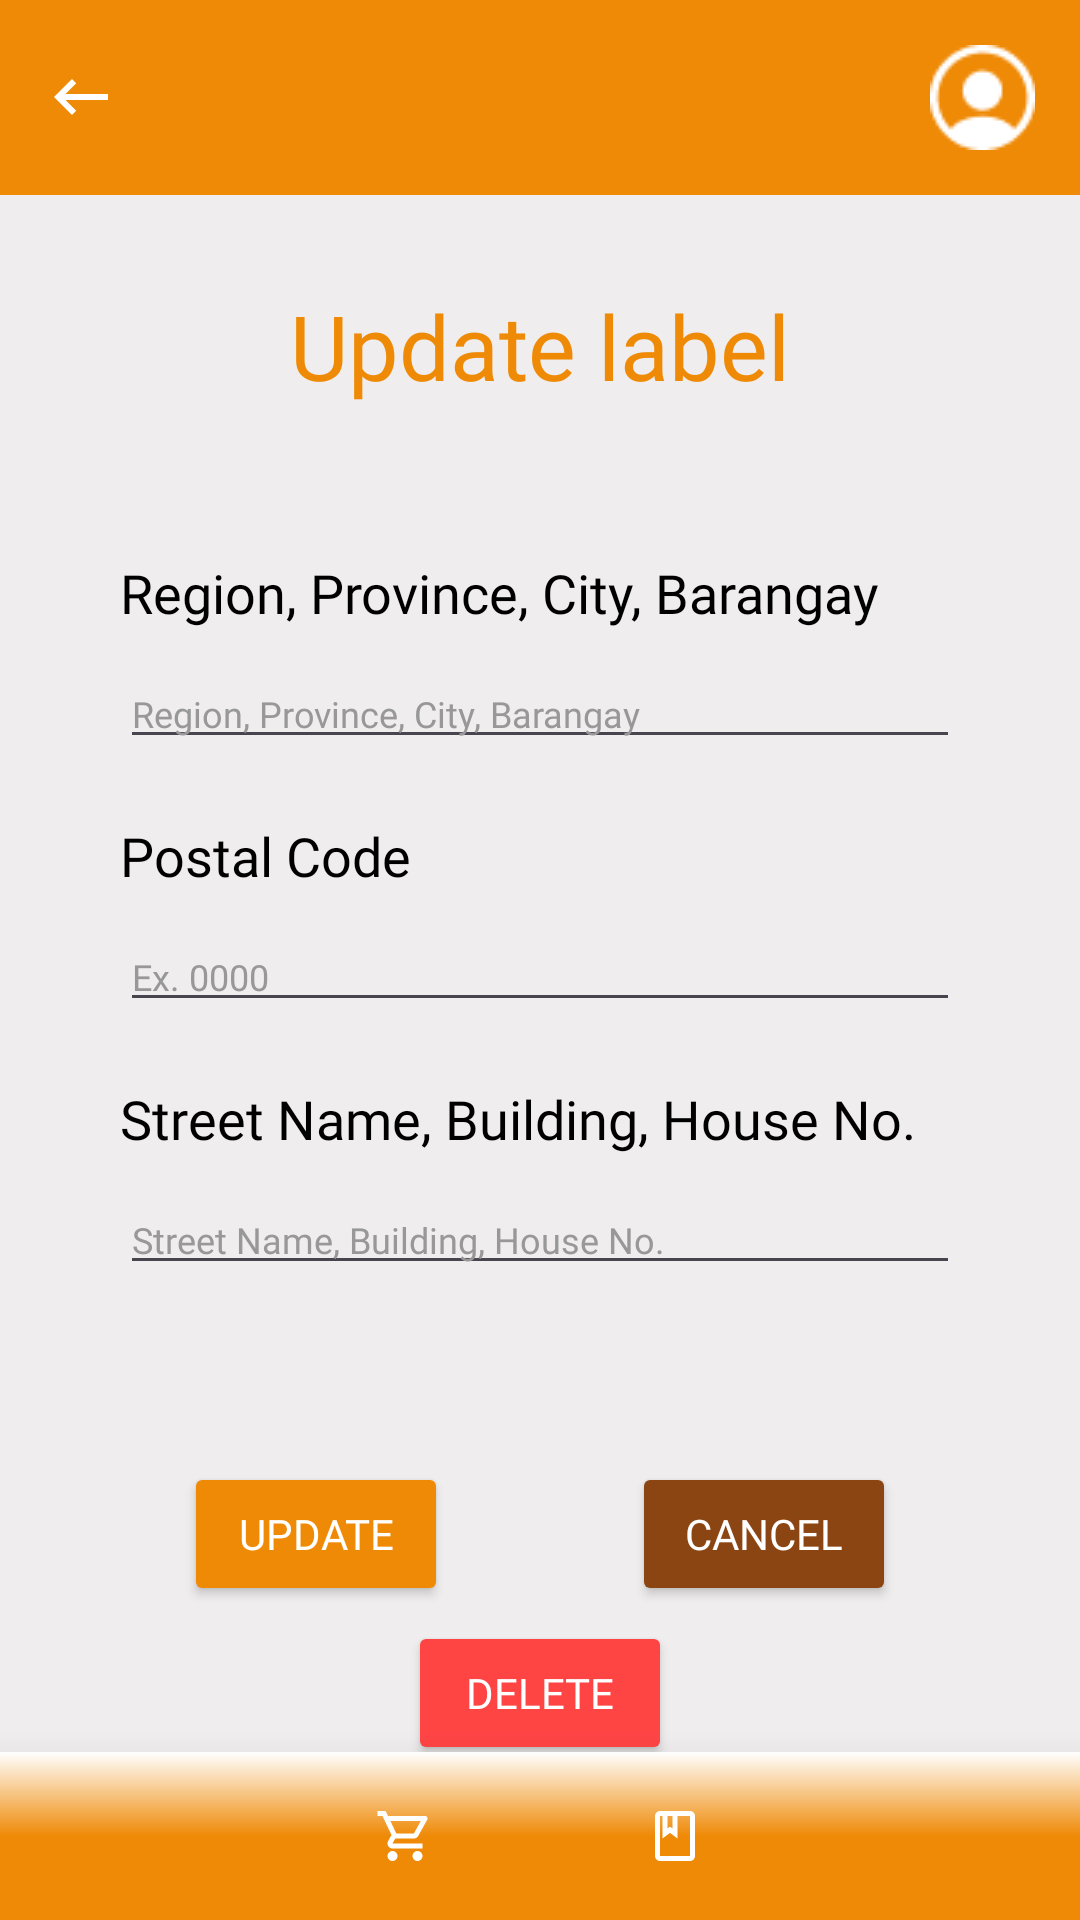

Produce the Android XML layout that renders to this screen, including the resource entries it uses.
<!-- AndroidManifest.xml: application theme Theme.CatChow -->
<!-- res/layout/activity_view_address.xml -->
<?xml version="1.0" encoding="utf-8"?>
<androidx.constraintlayout.widget.ConstraintLayout xmlns:android="http://schemas.android.com/apk/res/android"
    xmlns:app="http://schemas.android.com/apk/res-auto"
    xmlns:tools="http://schemas.android.com/tools"
    android:id="@+id/viewaddress_main_layout"
    android:layout_width="match_parent"
    android:layout_height="match_parent"
    android:background="@color/background"
    tools:context=".ViewAddressActivity">

    <androidx.constraintlayout.widget.ConstraintLayout
        android:id="@+id/viewaddress_layout"
        android:layout_width="0dp"
        android:layout_height="0dp"
        android:textAlignment="viewEnd"
        app:layout_constraintBottom_toTopOf="@+id/navbar"
        app:layout_constraintEnd_toEndOf="parent"
        app:layout_constraintHorizontal_bias="0.0"
        app:layout_constraintStart_toStartOf="parent"
        app:layout_constraintTop_toBottomOf="@id/header_layout"
        app:layout_constraintVertical_bias="0.0">

        <TextView
            android:id="@+id/view_address_title"
            android:layout_width="wrap_content"
            android:layout_height="wrap_content"
            android:layout_marginTop="30dp"
            android:fontFamily="@font/museo_sans_rounded_900"
            android:text="Update label"
            android:textColor="@color/orange"
            android:textSize="30sp"
            app:layout_constraintEnd_toEndOf="parent"
            app:layout_constraintStart_toStartOf="parent"
            app:layout_constraintTop_toTopOf="parent" />

        <TextView
            android:id="@+id/view_region_lbl"
            android:layout_width="wrap_content"
            android:layout_height="wrap_content"
            android:layout_marginTop="50dp"
            android:fontFamily="@font/museo_sans_rounded_700"
            android:text="Region, Province, City, Barangay"
            android:textColor="@color/black"
            android:textSize="18sp"
            app:layout_constraintStart_toStartOf="@+id/view_region_input"
            app:layout_constraintTop_toBottomOf="@+id/view_address_title" />

        <EditText
            android:id="@+id/view_region_input"
            android:layout_width="wrap_content"
            android:layout_height="wrap_content"
            android:layout_marginTop="10dp"
            android:ems="20"
            android:fontFamily="@font/museo_sans_rounded_500"
            android:hint="Region, Province, City, Barangay"
            android:inputType="text"
            android:textColor="@color/black"
            android:textColorHint="@color/soft_text"
            android:textSize="12sp"
            app:layout_constraintEnd_toEndOf="parent"
            app:layout_constraintStart_toStartOf="parent"
            app:layout_constraintTop_toBottomOf="@+id/view_region_lbl" />

        <TextView
            android:id="@+id/view_postal_lbl"
            android:layout_width="wrap_content"
            android:layout_height="wrap_content"
            android:layout_marginTop="20dp"
            android:fontFamily="@font/museo_sans_rounded_700"
            android:text="Postal Code"
            android:textColor="@color/black"
            android:textSize="18sp"
            app:layout_constraintStart_toStartOf="@+id/view_postal_input"
            app:layout_constraintTop_toBottomOf="@+id/view_region_input" />

        <EditText
            android:id="@+id/view_postal_input"
            android:layout_width="wrap_content"
            android:layout_height="wrap_content"
            android:layout_marginTop="10dp"
            android:ems="20"
            android:fontFamily="@font/museo_sans_rounded_500"
            android:hint="Ex. 0000"
            android:inputType="text"
            android:textColor="@color/black"
            android:textColorHint="@color/soft_text"
            android:textSize="12sp"
            app:layout_constraintEnd_toEndOf="parent"
            app:layout_constraintStart_toStartOf="parent"
            app:layout_constraintTop_toBottomOf="@+id/view_postal_lbl" />

        <TextView
            android:id="@+id/view_street_lbl"
            android:layout_width="wrap_content"
            android:layout_height="wrap_content"
            android:layout_marginTop="20dp"
            android:fontFamily="@font/museo_sans_rounded_700"
            android:text="Street Name, Building, House No."
            android:textColor="@color/black"
            android:textSize="18sp"
            app:layout_constraintStart_toStartOf="@+id/view_street_input"
            app:layout_constraintTop_toBottomOf="@+id/view_postal_input" />

        <EditText
            android:id="@+id/view_street_input"
            android:layout_width="wrap_content"
            android:layout_height="wrap_content"
            android:layout_marginTop="10dp"
            android:ems="20"
            android:fontFamily="@font/museo_sans_rounded_500"
            android:hint="Street Name, Building, House No."
            android:inputType="text"
            android:textColor="@color/black"
            android:textColorHint="@color/soft_text"
            android:textSize="12sp"
            app:layout_constraintEnd_toEndOf="parent"
            app:layout_constraintStart_toStartOf="parent"
            app:layout_constraintTop_toBottomOf="@+id/view_street_lbl" />

        <Button
            android:id="@+id/update_address_btn"
            android:layout_width="wrap_content"
            android:layout_height="wrap_content"
            android:layout_marginTop="10dp"
            android:backgroundTint="@color/orange"
            android:fontFamily="@font/museo_sans_rounded_700"
            android:onClick="update"
            android:text="Update"
            android:textColor="@color/white"
            app:layout_constraintEnd_toStartOf="@id/back_address_btn"
            app:layout_constraintStart_toStartOf="parent"
            app:layout_constraintTop_toBottomOf="@+id/view_addr_error" />

        <Button
            android:id="@+id/back_address_btn"
            android:layout_width="wrap_content"
            android:layout_height="wrap_content"
            android:layout_marginTop="10dp"
            android:backgroundTint="@color/brown"
            android:fontFamily="@font/museo_sans_rounded_700"
            android:onClick="cancel"
            android:text="Cancel"
            android:textColor="@color/white"
            app:layout_constraintEnd_toEndOf="parent"
            app:layout_constraintStart_toEndOf="@+id/update_address_btn"
            app:layout_constraintTop_toBottomOf="@+id/view_addr_error" />

        <Button
            android:id="@+id/delete_address_btn"
            android:layout_width="wrap_content"
            android:layout_height="wrap_content"
            android:layout_marginTop="5dp"
            android:backgroundTint="@android:color/holo_red_light"
            android:fontFamily="@font/museo_sans_rounded_700"
            android:onClick="delete"
            android:text="Delete"
            android:textColor="@color/white"
            app:layout_constraintEnd_toEndOf="parent"
            app:layout_constraintStart_toStartOf="parent"
            app:layout_constraintTop_toBottomOf="@id/update_address_btn" />

        <TextView
            android:id="@+id/view_addr_error"
            android:layout_width="wrap_content"
            android:layout_height="wrap_content"
            android:layout_marginTop="30dp"
            android:textColor="@android:color/holo_red_light"
            app:layout_constraintEnd_toEndOf="parent"
            app:layout_constraintStart_toStartOf="parent"
            app:layout_constraintTop_toBottomOf="@+id/view_street_input" />
    </androidx.constraintlayout.widget.ConstraintLayout>

    <com.google.android.material.bottomnavigation.BottomNavigationView
        android:id="@+id/navbar"
        android:layout_width="match_parent"
        android:layout_height="wrap_content"
        android:background="@drawable/bottom_nav_background"
        android:theme="@style/BottomNavTheme"
        android:translationZ="10dp"
        app:itemIconSize="20dp"
        app:itemIconTint="@drawable/bottom_nav_color"
        app:itemTextColor="@color/white"
        app:labelVisibilityMode="unlabeled"
        app:layout_constraintBottom_toBottomOf="parent"
        app:layout_constraintEnd_toEndOf="parent"
        app:layout_constraintStart_toStartOf="parent"
        app:menu="@menu/bottom_nav" />

    <LinearLayout
        android:id="@+id/header_layout"
        android:layout_width="0dp"
        android:layout_height="wrap_content"
        android:background="@color/orange"
        android:orientation="horizontal"
        app:layout_constraintEnd_toEndOf="parent"
        app:layout_constraintStart_toStartOf="parent"
        app:layout_constraintTop_toTopOf="parent">

        <ImageButton
            android:id="@+id/res_back_btn"
            android:layout_width="wrap_content"
            android:layout_height="wrap_content"
            android:layout_gravity="start|center_vertical"
            android:layout_margin="5dp"
            android:background="@android:color/transparent"
            android:onClick="goBack"
            android:padding="10dp"
            android:src="@drawable/back" />

        <View
            android:layout_width="0dp"
            android:layout_height="0dp"
            android:layout_weight="1" />

        <ImageButton
            android:id="@+id/top_profile_btn"
            android:layout_width="wrap_content"
            android:layout_height="wrap_content"
            android:layout_gravity="center_vertical|end"
            android:layout_margin="5dp"
            android:background="@android:color/transparent"
            android:contentDescription="home"
            android:onClick="profile"
            android:padding="10dp"
            app:srcCompat="@drawable/profile_icon" />

    </LinearLayout>
</androidx.constraintlayout.widget.ConstraintLayout>
<!-- resources referenced by this layout -->
<resources>
  <color name="background">#EFEDED</color>
  <color name="black">#FF000000</color>
  <color name="brown">#8B4513</color>
  <color name="orange">#EF8A07</color>
  <color name="soft_text">#989898</color>
  <color name="white">#FFFFFFFF</color>
  <!-- drawable back (drawable) -->
  <vector android:autoMirrored="true" android:height="24dp"
      android:tint="#FFFFFF" android:viewportHeight="24"
      android:viewportWidth="24" android:width="24dp" xmlns:android="http://schemas.android.com/apk/res/android">
      <path android:fillColor="@android:color/white" android:pathData="M21,11H6.83l3.58,-3.59L9,6l-6,6 6,6 1.41,-1.41L6.83,13H21z"/>
  </vector>
  <!-- drawable bottom_nav_background (drawable) -->
  <?xml version="1.0" encoding="utf-8"?>
  <shape xmlns:android="http://schemas.android.com/apk/res/android" android:shape="rectangle" >
  
      <gradient
          android:angle="90"
          android:endColor="@color/white"
          android:centerColor="@color/orange"
          android:startColor="@color/orange"
          android:type="linear" />
  
      <corners
          android:radius="0dp"/>
  
  </shape>
  <!-- drawable bottom_nav_color (drawable) -->
  <?xml version="1.0" encoding="utf-8"?>
  <selector xmlns:android="http://schemas.android.com/apk/res/android">
      <item android:state_checked="true" android:color="@color/brown" />
      <item android:state_checked="false" android:color="@color/white" />
  </selector>
  <!-- drawable profile_icon: png bitmap (drawable, 733 bytes) -->
  <style name="BottomNavTheme" parent="Theme.MaterialComponents.Light.NoActionBar">
          <item name="colorPrimary">@color/background</item>
      </style>
  <style name="Theme.CatChow" parent="Base.Theme.CatChow" />
  <style name="Base.Theme.CatChow" parent="Theme.Material3.DayNight.NoActionBar">
          
          <item name="colorPrimary">@color/orange</item>
      </style>
</resources>
